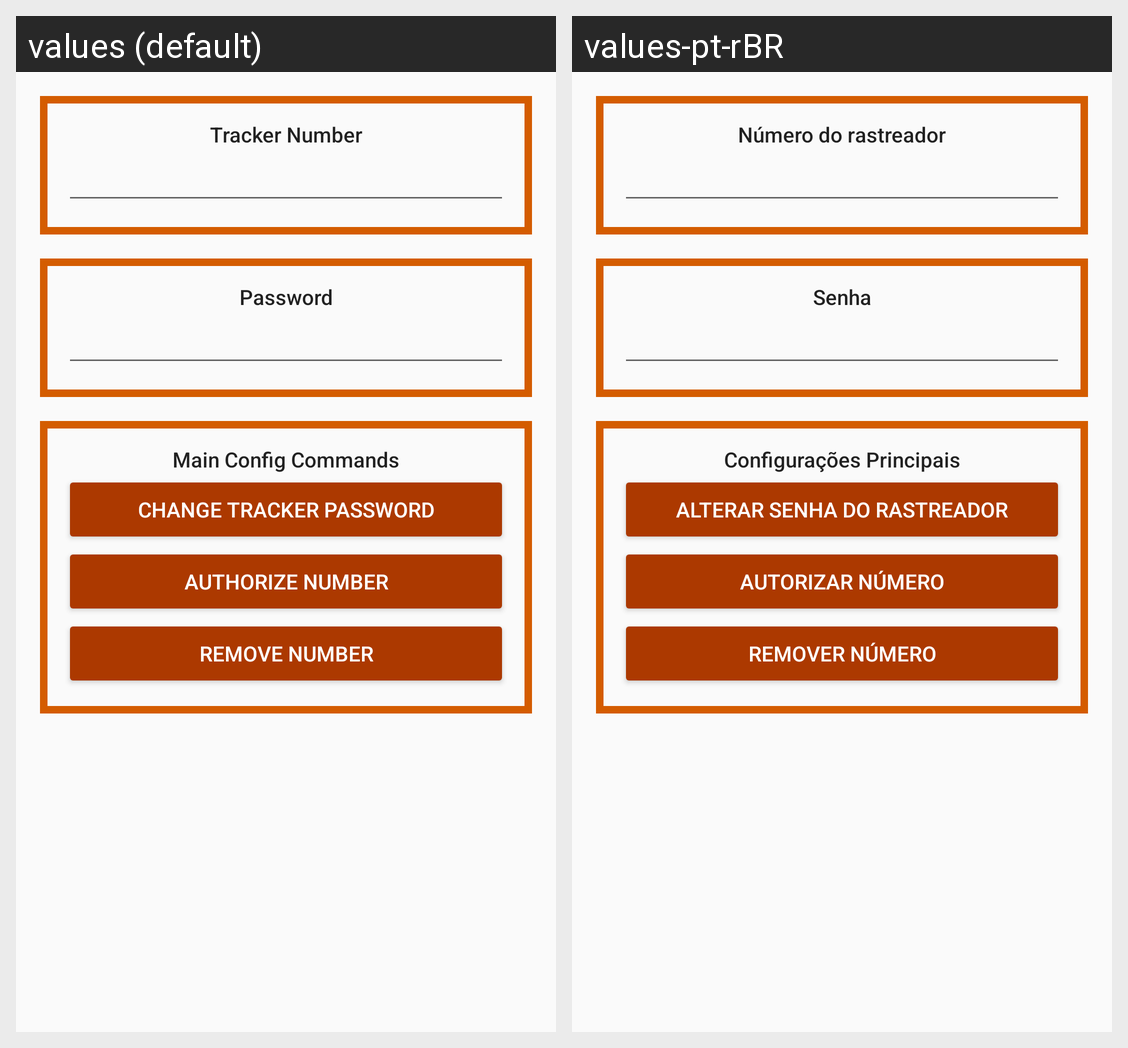

Here is an Android app screen in its default locale and in the app's own translations. Write out the translated-string differences for the strings that appear on this screen.
Android screen res/layout/fragment_main_configs.xml rendered under 2 locales, left to right: values (default), values-pt-rBR. Device: Nexus 5 (rendered at 1080×1920; each locale shown at half size, 540×960, under a caption strip naming it); theme AppTheme.
Strings drawn on this screen, with the default value and each locale's value (text and hints the layout hard-codes, and strings that could not be matched under every locale, appear in the picture but are not listed):

tracker_number
  values: Tracker Number
  values-pt-rBR: Número do rastreador

password
  values: Password
  values-pt-rBR: Senha

main_config_commands
  values: Main Config Commands
  values-pt-rBR: Configurações Principais

change_tracker_password
  values: Change Tracker Password
  values-pt-rBR: Alterar senha do rastreador

authorize_number
  values: Authorize Number
  values-pt-rBR: Autorizar número

remove_number
  values: Remove Number
  values-pt-rBR: Remover número
